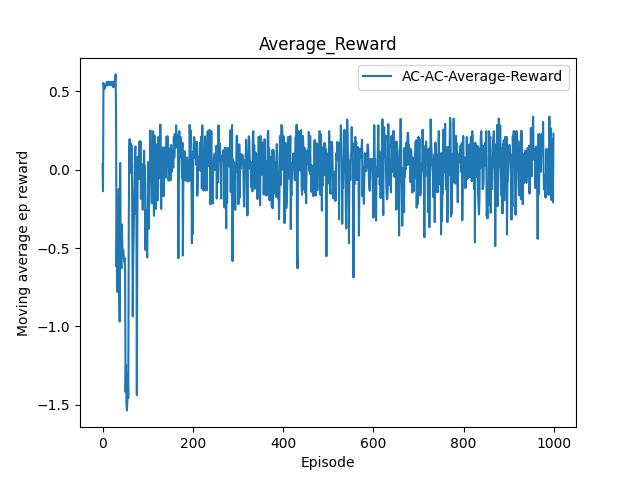

The file beside this chart, header and first rows:
Index, Average_Reward
0, 0.03434
1, -0.1376
2, 0.552
3, 0.5322
4, 0.5207
5, 0.516
6, 0.5331
7, 0.5361
8, 0.5349
9, 0.556
10, 0.5584
11, 0.5373
12, 0.5374
13, 0.5596
14, 0.5435
15, 0.5408
16, 0.5592
17, 0.5594
18, 0.5381
19, 0.5596
20, 0.5439
21, 0.5425
22, 0.5579
23, 0.5597
24, 0.5249
25, 0.5592
26, 0.5589
27, 0.5546
28, 0.5744
29, 0.6069
30, 0.3244
31, -0.6199
32, -0.315
33, -0.7801
34, -0.2824
35, -0.3715
36, -0.1226
37, -0.8156
38, -0.9688
39, 0.04249
40, -0.4457
41, -0.5933
42, -0.6286
43, -0.3506
44, -0.5053
45, -0.5179
46, -0.5111
47, -0.5595
48, -0.5853
49, -0.5646
50, -0.6646
51, -1.418
52, -1.246
53, -1.497
54, -1.535
55, -1.476
56, -1.302
57, -1.454
58, -0.425
59, 0.103
... 940 more rows
